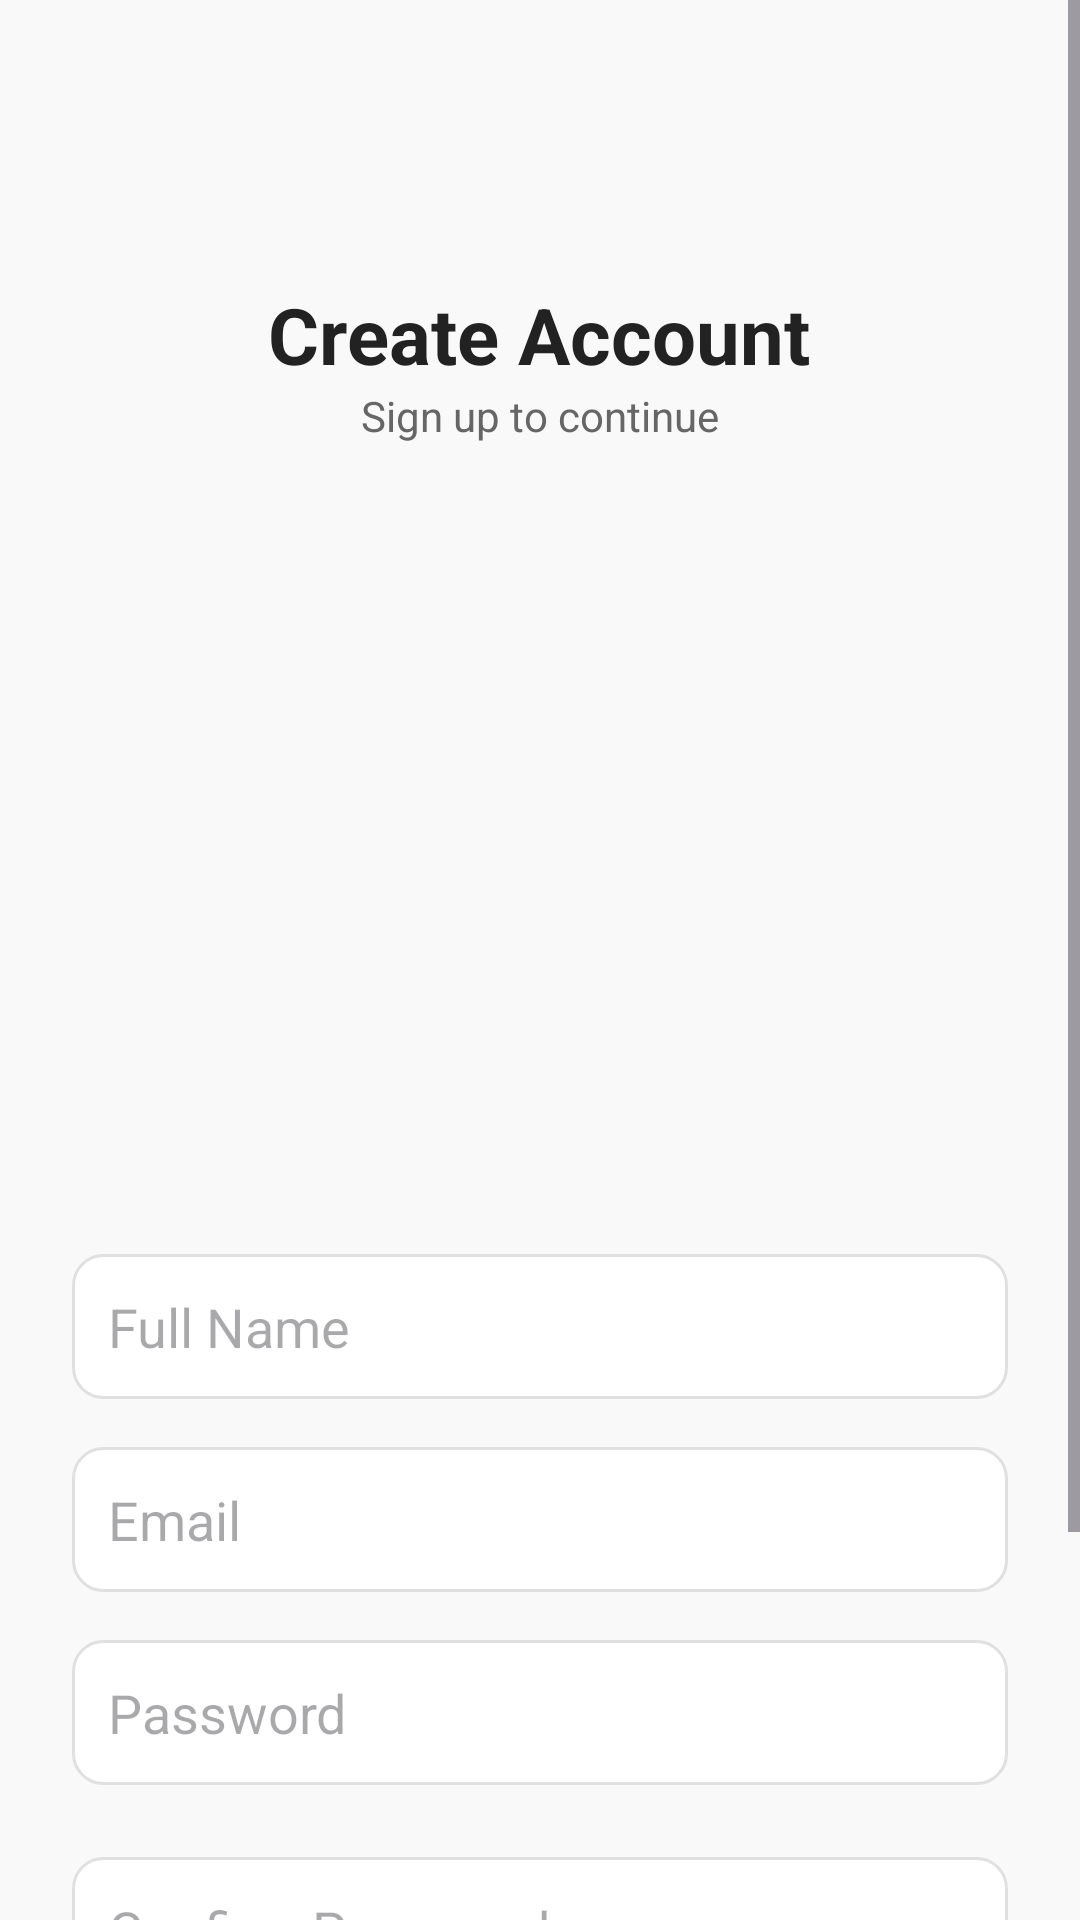

Reconstruct the res/layout file that produces this screen, plus the resources it refers to.
<!-- AndroidManifest.xml: application theme Theme.StudentNotesApp_Backend_v1 -->
<!-- res/layout/activity_register.xml -->
<?xml version="1.0" encoding="utf-8"?>
<ScrollView xmlns:android="http://schemas.android.com/apk/res/android"
    xmlns:tools="http://schemas.android.com/tools"
    android:layout_width="match_parent"
    android:layout_height="match_parent"
    android:background="#F9F9F9"
    tools:context=".auth.RegisterActivity">

    <LinearLayout
        android:layout_width="match_parent"
        android:layout_height="wrap_content"
        android:orientation="vertical"
        android:gravity="center_horizontal"
        android:padding="24dp">

        <TextView
            android:layout_width="wrap_content"
            android:layout_height="wrap_content"
            android:text="Create Account"
            android:textSize="26sp"
            android:textStyle="bold"
            android:layout_marginTop="70dp"
            android:textColor="#222" />

        <TextView
            android:layout_width="wrap_content"
            android:layout_height="wrap_content"
            android:text="Sign up to continue"
            android:textColor="#666"
            android:layout_marginBottom="40dp" />


        <ImageView
            android:layout_width="200dp"
            android:layout_height="200dp"
            android:layout_marginTop="10dp"
            android:layout_marginBottom="20dp"
            android:contentDescription="Login Image"
            android:adjustViewBounds="true"
            android:scaleType="centerCrop"
            android:src="@drawable/login1" />

        <EditText
            android:id="@+id/registerName"
            android:layout_width="match_parent"
            android:layout_height="wrap_content"
            android:hint="Full Name"
            android:background="@drawable/input_bg"
            android:padding="12dp"
            android:layout_marginBottom="16dp" />

        <EditText
            android:id="@+id/registerEmail"
            android:layout_width="match_parent"
            android:layout_height="wrap_content"
            android:hint="Email"
            android:inputType="textEmailAddress"
            android:background="@drawable/input_bg"
            android:padding="12dp"
            android:layout_marginBottom="16dp" />

        <EditText
            android:id="@+id/registerPassword"
            android:layout_width="match_parent"
            android:layout_height="wrap_content"
            android:hint="Password"
            android:inputType="textPassword"
            android:background="@drawable/input_bg"
            android:padding="12dp"
            android:layout_marginBottom="24dp" />

        <EditText
            android:id="@+id/registerConfirmPassword"
            android:layout_width="match_parent"
            android:layout_height="wrap_content"
            android:hint="Confirm Password"
            android:inputType="textPassword"
            android:background="@drawable/input_bg"
            android:padding="12dp"
            android:layout_marginBottom="24dp" />


        <Button
            android:id="@+id/btnRegister"
            android:layout_width="match_parent"
            android:layout_height="wrap_content"
            android:layout_marginBottom="20dp"
            android:backgroundTint="#0782FF"
            android:padding="14dp"
            android:text="Register"
            android:textColor="#FFF" />

        <TextView
            android:id="@+id/goToLogin"
            android:layout_width="wrap_content"
            android:layout_height="wrap_content"
            android:text="Already have an account? Login"
            android:textColor="#3D5AFE" />

        
        <ProgressBar
            android:id="@+id/progressBar"
            style="@android:style/Widget.DeviceDefault.Light.ProgressBar.Large"
            android:layout_width="wrap_content"
            android:layout_height="wrap_content"
            android:layout_centerInParent="true"
            android:visibility="gone" />
    </LinearLayout>
</ScrollView>
<!-- resources referenced by this layout -->
<resources>
  <!-- drawable input_bg (drawable) -->
  <shape xmlns:android="http://schemas.android.com/apk/res/android" android:shape="rectangle">
      <solid android:color="#FFFFFF"/>
      <corners android:radius="10dp"/>
      <padding android:left="10dp" android:right="10dp" android:top="8dp" android:bottom="8dp"/>
      <stroke android:color="#E0E0E0" android:width="1dp"/>
  </shape>
  <style name="Theme.StudentNotesApp_Backend_v1" parent="Base.Theme.StudentNotesApp_Backend_v1" />
  <style name="Base.Theme.StudentNotesApp_Backend_v1" parent="Theme.Material3.DayNight.NoActionBar">
  
          <item name="android:windowLightStatusBar">true</item>
  
      </style>
</resources>
